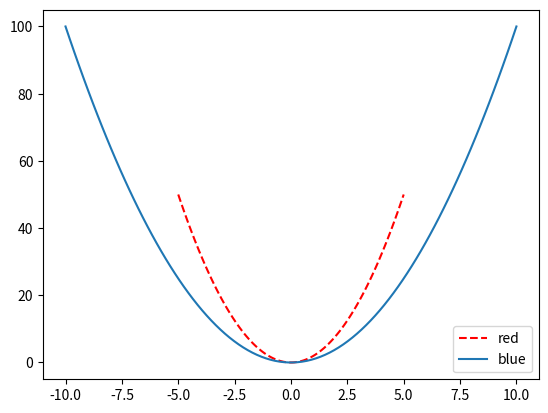

Reproduce this figure in Python.
from matplotlib import pyplot
import math
import numpy as np

x = np.linspace(-10,10,100)
y= x**2
g1 = pyplot.plot(x/2,y/2, linestyle="dashed", color = "red")
g2 = pyplot.plot(x,y)
pyplot.legend((g1[0], g2[0]), ("red", "blue"), loc=4)
pyplot.show()